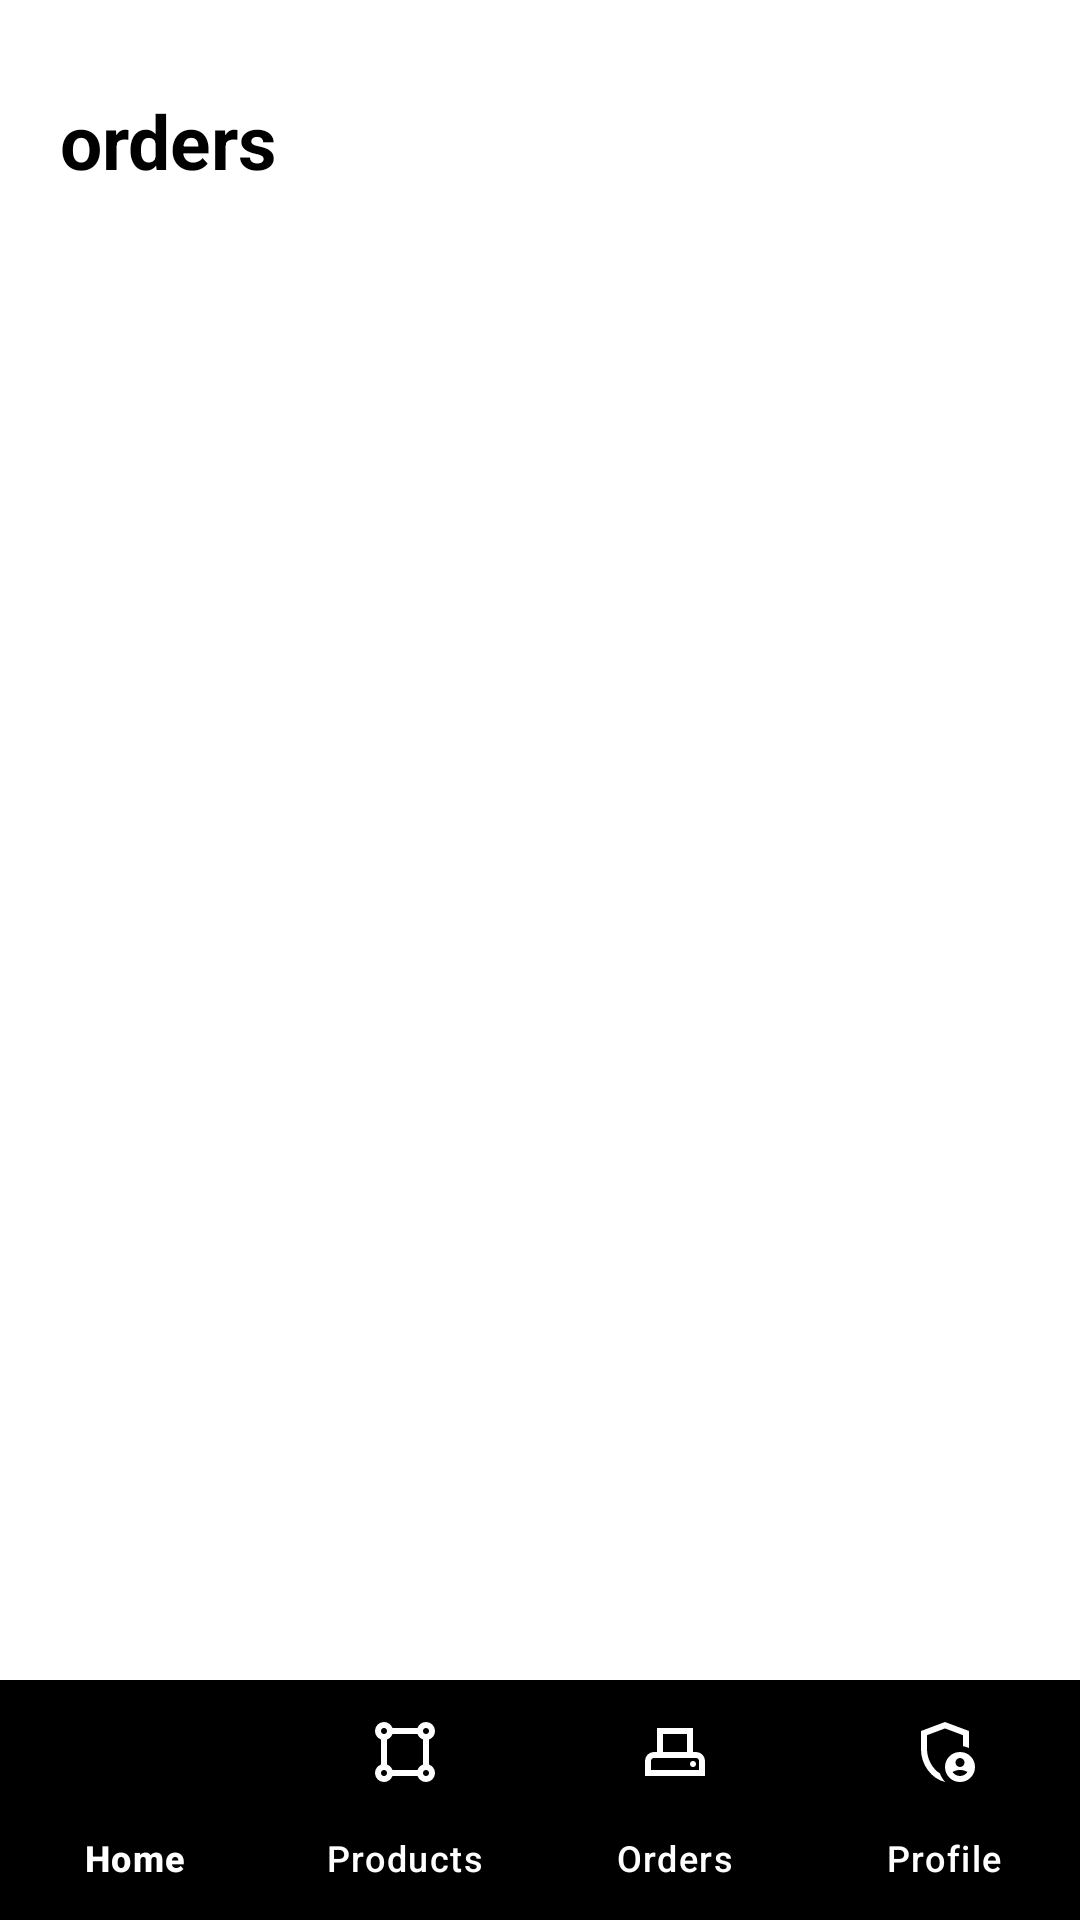

The Android layout XML behind this screen, and the referenced resources:
<!-- AndroidManifest.xml: application theme Theme.ShopSwift -->
<!-- res/layout/activity_orders.xml -->
<?xml version="1.0" encoding="utf-8"?>
<LinearLayout
    xmlns:android="http://schemas.android.com/apk/res/android"
    xmlns:app="http://schemas.android.com/apk/res-auto"
    android:layout_width="match_parent"
    android:layout_height="match_parent"
    android:orientation="vertical"
    android:background="@android:color/white">
    <TextView
        android:layout_width="wrap_content"
        android:layout_height="wrap_content"
        android:text="orders"
        android:textSize="25sp"
        android:textStyle="bold"
        android:layout_marginLeft="20dp"
        android:layout_marginTop="30dp"
        android:textColor="#000000" />
    <ScrollView
        android:layout_width="match_parent"
        android:layout_height="0dp"
        android:layout_weight="1">


    </ScrollView>

    
    <com.google.android.material.bottomnavigation.BottomNavigationView
        android:id="@+id/bottomNav"
        android:layout_width="match_parent"
        android:layout_height="wrap_content"
        android:background="@android:color/black"
        app:menu="@menu/bottom_nav_menu"
        app:labelVisibilityMode="labeled"
        app:itemIconTint="@android:color/white"
        app:itemTextColor="@android:color/white" />
</LinearLayout>
<!-- resources referenced by this layout -->
<resources>
  <style name="Theme.ShopSwift" parent="Base.Theme.ShopSwift" />
  <style name="Base.Theme.ShopSwift" parent="Theme.Material3.DayNight.NoActionBar">
          
          
      </style>
</resources>
